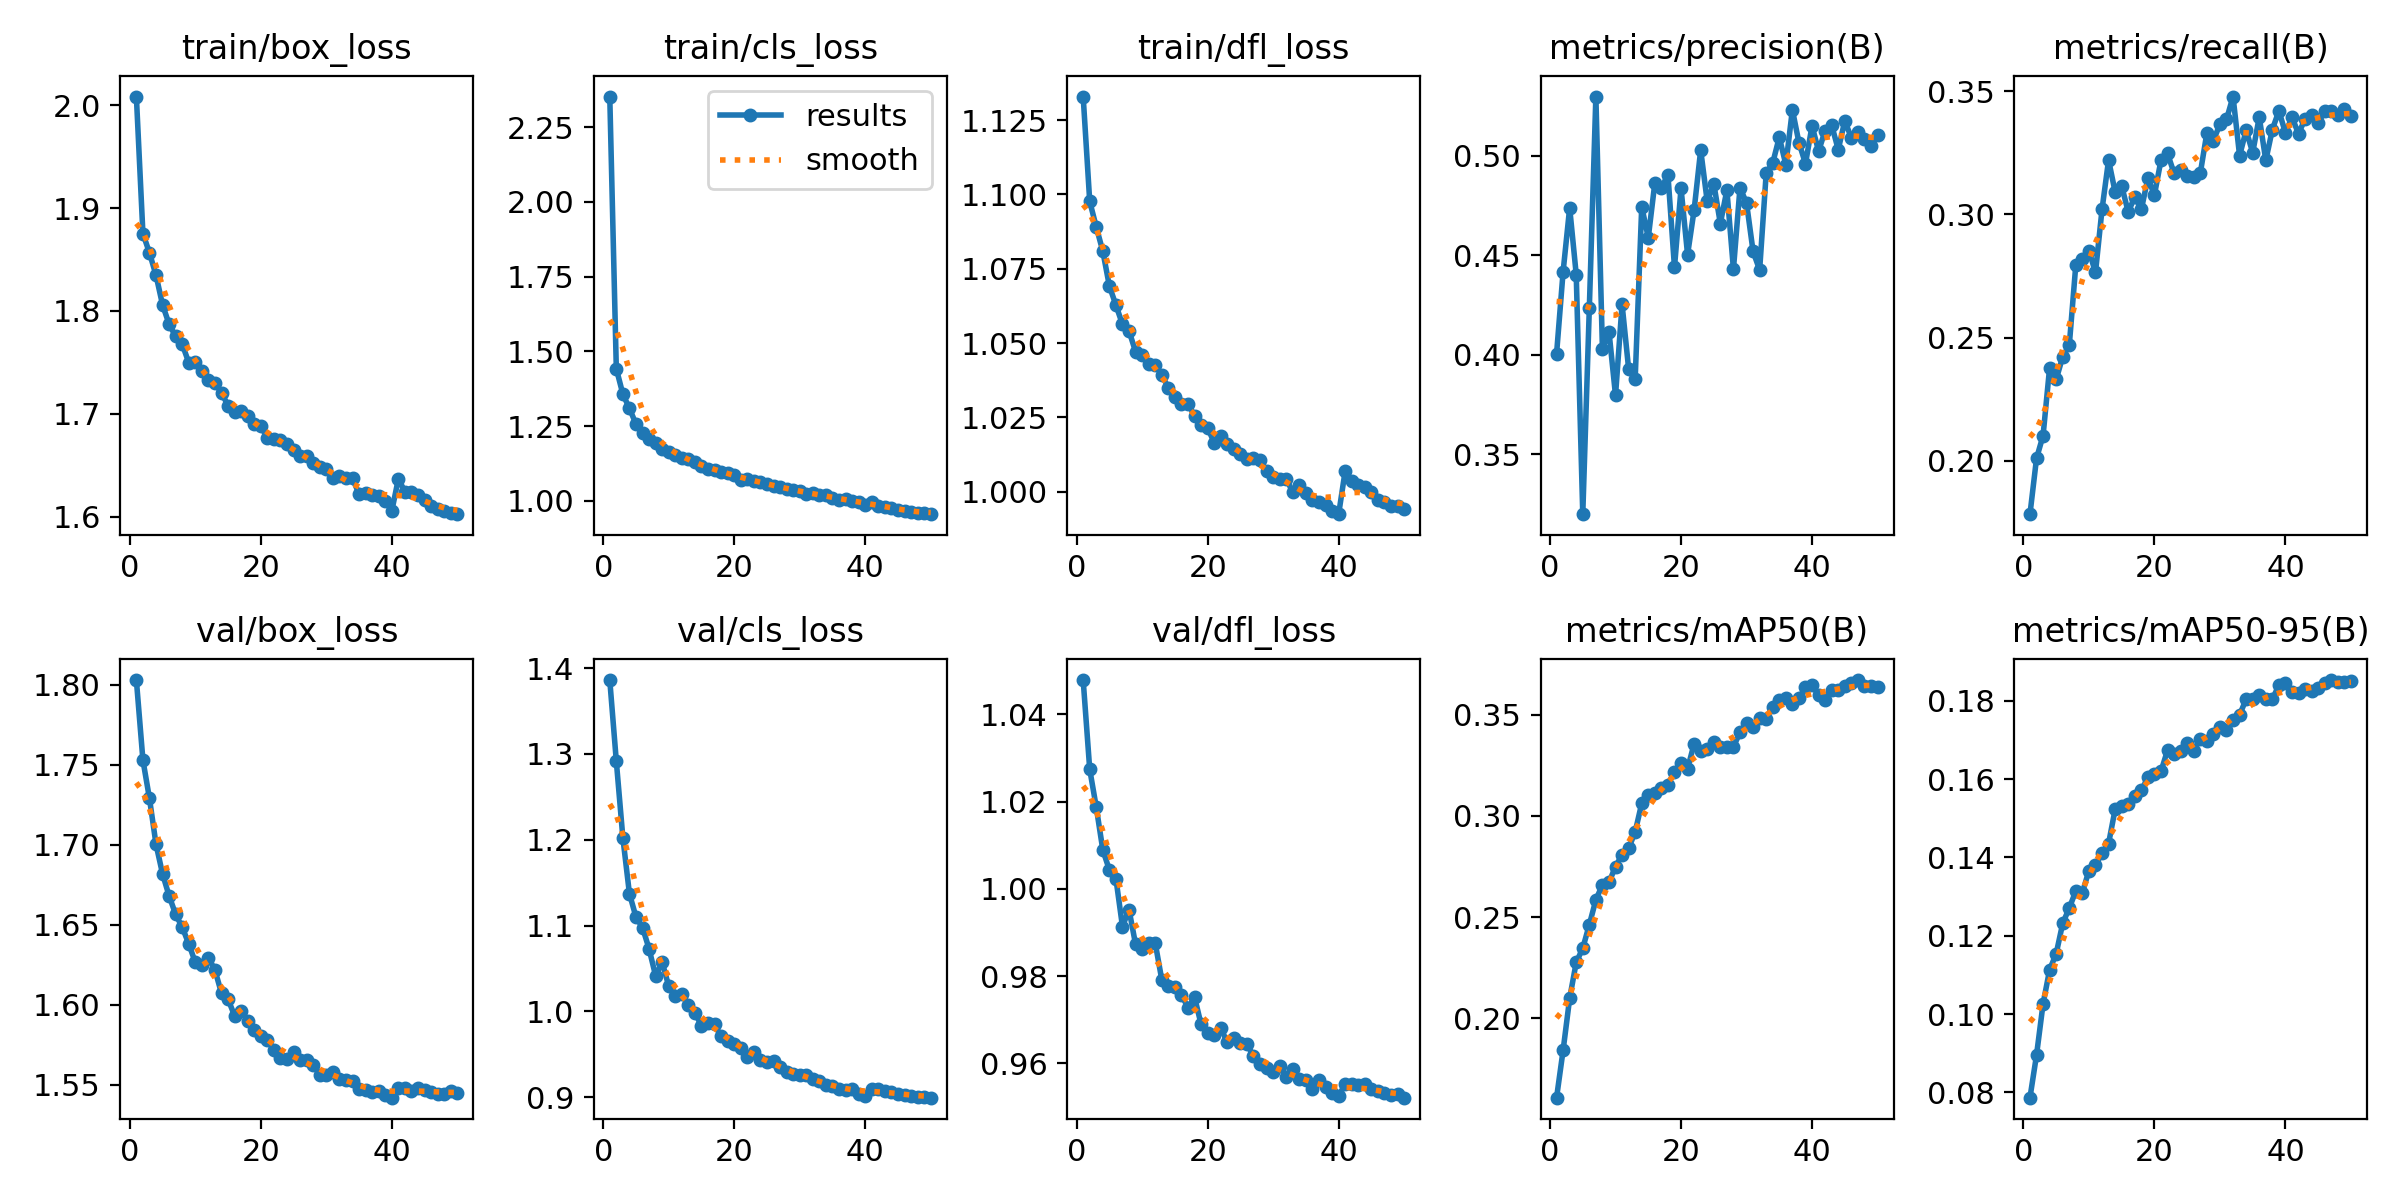

The data file committed next to this chart (first rows):
epoch, time, train/box_loss, train/cls_loss, train/dfl_loss, metrics/precision(B), metrics/recall(B), metrics/mAP50(B), metrics/mAP50-95(B), val/box_loss, val/cls_loss, val/dfl_loss, lr/pg0, lr/pg1, lr/pg2
1, 684.7, 2.009, 2.353, 1.133, 0.4005, 0.1783, 0.1608, 0.07864, 1.803, 1.386, 1.048, 0.0002376, 0.0002376, 0.0002376
2, 1250, 1.875, 1.442, 1.098, 0.4418, 0.2009, 0.1842, 0.0895, 1.753, 1.292, 1.027, 0.0004662, 0.0004662, 0.0004662
3, 1794, 1.857, 1.357, 1.089, 0.4739, 0.2102, 0.2099, 0.1026, 1.729, 1.202, 1.019, 0.0006854, 0.0006854, 0.0006854
4, 2332, 1.835, 1.31, 1.081, 0.4403, 0.2377, 0.2276, 0.1113, 1.7, 1.137, 1.009, 0.0006716, 0.0006716, 0.0006716
5, 2873, 1.806, 1.257, 1.069, 0.3199, 0.233, 0.2346, 0.1154, 1.682, 1.11, 1.004, 0.0006575, 0.0006575, 0.0006575
6, 3423, 1.787, 1.229, 1.063, 0.4234, 0.2422, 0.2463, 0.1232, 1.668, 1.098, 1.002, 0.0006433, 0.0006433, 0.0006433
7, 3965, 1.775, 1.207, 1.056, 0.5298, 0.2468, 0.2585, 0.1271, 1.656, 1.073, 0.9914, 0.0006292, 0.0006292, 0.0006292
8, 4532, 1.768, 1.195, 1.054, 0.4029, 0.2796, 0.266, 0.1314, 1.648, 1.041, 0.9952, 0.000615, 0.000615, 0.000615
9, 5126, 1.75, 1.175, 1.047, 0.4117, 0.2819, 0.2672, 0.131, 1.638, 1.057, 0.9873, 0.0006009, 0.0006009, 0.0006009
10, 5890, 1.75, 1.165, 1.046, 0.3796, 0.2853, 0.275, 0.1367, 1.626, 1.029, 0.9861, 0.0005868, 0.0005868, 0.0005868
11, 6533, 1.741, 1.155, 1.043, 0.4254, 0.2764, 0.2808, 0.1381, 1.625, 1.018, 0.9876, 0.0005726, 0.0005726, 0.0005726
12, 7096, 1.733, 1.144, 1.043, 0.3929, 0.302, 0.284, 0.1411, 1.629, 1.02, 0.9876, 0.0005585, 0.0005585, 0.0005585
13, 7651, 1.73, 1.139, 1.039, 0.3879, 0.322, 0.2921, 0.1436, 1.622, 1.007, 0.9792, 0.0005444, 0.0005444, 0.0005444
14, 8208, 1.72, 1.129, 1.035, 0.4744, 0.3091, 0.3062, 0.1523, 1.607, 0.9986, 0.9777, 0.0005302, 0.0005302, 0.0005302
15, 8758, 1.708, 1.117, 1.032, 0.4589, 0.3115, 0.3105, 0.1532, 1.603, 0.983, 0.9775, 0.0005161, 0.0005161, 0.0005161
16, 9308, 1.702, 1.106, 1.03, 0.4863, 0.3009, 0.3113, 0.1535, 1.593, 0.9867, 0.9757, 0.0005019, 0.0005019, 0.0005019
17, 9852, 1.703, 1.104, 1.03, 0.4838, 0.3071, 0.3139, 0.1557, 1.596, 0.9848, 0.9728, 0.0004878, 0.0004878, 0.0004878
18, 10409, 1.698, 1.098, 1.026, 0.4905, 0.3019, 0.3154, 0.1571, 1.59, 0.9708, 0.9752, 0.0004737, 0.0004737, 0.0004737
19, 10969, 1.69, 1.092, 1.022, 0.444, 0.3146, 0.3218, 0.1605, 1.584, 0.9661, 0.969, 0.0004595, 0.0004595, 0.0004595
20, 11537, 1.688, 1.088, 1.021, 0.4836, 0.3079, 0.326, 0.1613, 1.58, 0.9617, 0.9671, 0.0004454, 0.0004454, 0.0004454
21, 12081, 1.676, 1.072, 1.017, 0.4504, 0.322, 0.3233, 0.162, 1.578, 0.9578, 0.9666, 0.0004313, 0.0004313, 0.0004313
22, 12627, 1.675, 1.074, 1.019, 0.4728, 0.3247, 0.3357, 0.1674, 1.572, 0.9473, 0.9682, 0.0004171, 0.0004171, 0.0004171
23, 13174, 1.675, 1.067, 1.016, 0.5029, 0.3166, 0.332, 0.1665, 1.567, 0.9527, 0.9648, 0.000403, 0.000403, 0.000403
24, 13727, 1.671, 1.065, 1.014, 0.4771, 0.3181, 0.3331, 0.1672, 1.566, 0.9438, 0.9657, 0.0003888, 0.0003888, 0.0003888
25, 14285, 1.665, 1.055, 1.013, 0.486, 0.3157, 0.3367, 0.1691, 1.571, 0.9406, 0.9646, 0.0003747, 0.0003747, 0.0003747
26, 14846, 1.659, 1.051, 1.011, 0.466, 0.3151, 0.3343, 0.1673, 1.566, 0.9425, 0.9644, 0.0003606, 0.0003606, 0.0003606
27, 15383, 1.659, 1.047, 1.011, 0.4828, 0.3166, 0.3342, 0.1703, 1.565, 0.9349, 0.9617, 0.0003464, 0.0003464, 0.0003464
28, 15924, 1.652, 1.04, 1.011, 0.443, 0.3329, 0.3342, 0.1698, 1.562, 0.929, 0.9599, 0.0003323, 0.0003323, 0.0003323
29, 16449, 1.649, 1.038, 1.007, 0.484, 0.3298, 0.3413, 0.1716, 1.556, 0.9274, 0.9589, 0.0003182, 0.0003182, 0.0003182
30, 16990, 1.647, 1.032, 1.005, 0.4763, 0.3367, 0.346, 0.1734, 1.556, 0.9254, 0.9581, 0.000304, 0.000304, 0.000304
31, 17519, 1.638, 1.024, 1.004, 0.4519, 0.3385, 0.3438, 0.1726, 1.558, 0.9259, 0.9594, 0.0002899, 0.0002899, 0.0002899
32, 18054, 1.639, 1.027, 1.004, 0.4426, 0.3478, 0.3484, 0.1752, 1.554, 0.921, 0.9569, 0.0002757, 0.0002757, 0.0002757
33, 18584, 1.637, 1.019, 0.9998, 0.4912, 0.3238, 0.3481, 0.1764, 1.553, 0.9184, 0.9588, 0.0002616, 0.0002616, 0.0002616
34, 19109, 1.637, 1.021, 1.002, 0.4964, 0.3341, 0.354, 0.1804, 1.552, 0.9145, 0.9564, 0.0002475, 0.0002475, 0.0002475
35, 19646, 1.622, 1.01, 0.9994, 0.5094, 0.325, 0.3573, 0.1805, 1.547, 0.9126, 0.9562, 0.0002333, 0.0002333, 0.0002333
36, 20162, 1.622, 1.005, 0.9971, 0.4956, 0.3394, 0.3581, 0.1815, 1.547, 0.9094, 0.9542, 0.0002192, 0.0002192, 0.0002192
37, 20690, 1.621, 1.007, 0.9966, 0.5232, 0.3219, 0.3555, 0.1805, 1.545, 0.9083, 0.9563, 0.0002051, 0.0002051, 0.0002051
38, 21231, 1.62, 1, 0.9956, 0.5067, 0.3344, 0.3581, 0.1805, 1.546, 0.9091, 0.9545, 0.0001909, 0.0001909, 0.0001909
39, 21772, 1.615, 0.9969, 0.9935, 0.4961, 0.342, 0.3635, 0.184, 1.543, 0.9037, 0.9531, 0.0001768, 0.0001768, 0.0001768
40, 22325, 1.606, 0.9867, 0.9924, 0.5151, 0.333, 0.3645, 0.1845, 1.542, 0.902, 0.9526, 0.0001626, 0.0001626, 0.0001626
41, 22798, 1.637, 0.9971, 1.007, 0.5024, 0.3394, 0.3597, 0.1823, 1.548, 0.9101, 0.9552, 0.0001485, 0.0001485, 0.0001485
42, 23267, 1.624, 0.9844, 1.003, 0.5127, 0.3326, 0.3575, 0.182, 1.548, 0.9091, 0.9553, 0.0001344, 0.0001344, 0.0001344
43, 23751, 1.624, 0.9813, 1.002, 0.5154, 0.3388, 0.3621, 0.1831, 1.546, 0.9074, 0.9551, 0.0001202, 0.0001202, 0.0001202
44, 24227, 1.621, 0.978, 1.002, 0.5031, 0.3402, 0.362, 0.1825, 1.548, 0.906, 0.9554, 0.0001061, 0.0001061, 0.0001061
45, 24708, 1.616, 0.9708, 0.9998, 0.5176, 0.337, 0.3643, 0.1833, 1.546, 0.9039, 0.9542, 9.19632e-05, 9.19632e-05, 9.19632e-05
46, 25186, 1.61, 0.9679, 0.9973, 0.5091, 0.3418, 0.3655, 0.1845, 1.545, 0.9032, 0.9536, 7.7826e-05, 7.7826e-05, 7.7826e-05
47, 25668, 1.608, 0.9639, 0.9966, 0.512, 0.3419, 0.3671, 0.1853, 1.544, 0.9012, 0.9532, 6.36888e-05, 6.36888e-05, 6.36888e-05
48, 26156, 1.605, 0.9601, 0.9952, 0.5087, 0.3405, 0.3642, 0.1849, 1.544, 0.9007, 0.9529, 4.95516e-05, 4.95516e-05, 4.95516e-05
49, 26632, 1.603, 0.9585, 0.9952, 0.5051, 0.3426, 0.3644, 0.1848, 1.546, 0.9006, 0.9529, 3.54144e-05, 3.54144e-05, 3.54144e-05
50, 27116, 1.602, 0.9558, 0.9943, 0.5103, 0.34, 0.3639, 0.1852, 1.545, 0.8995, 0.9522, 2.12772e-05, 2.12772e-05, 2.12772e-05
